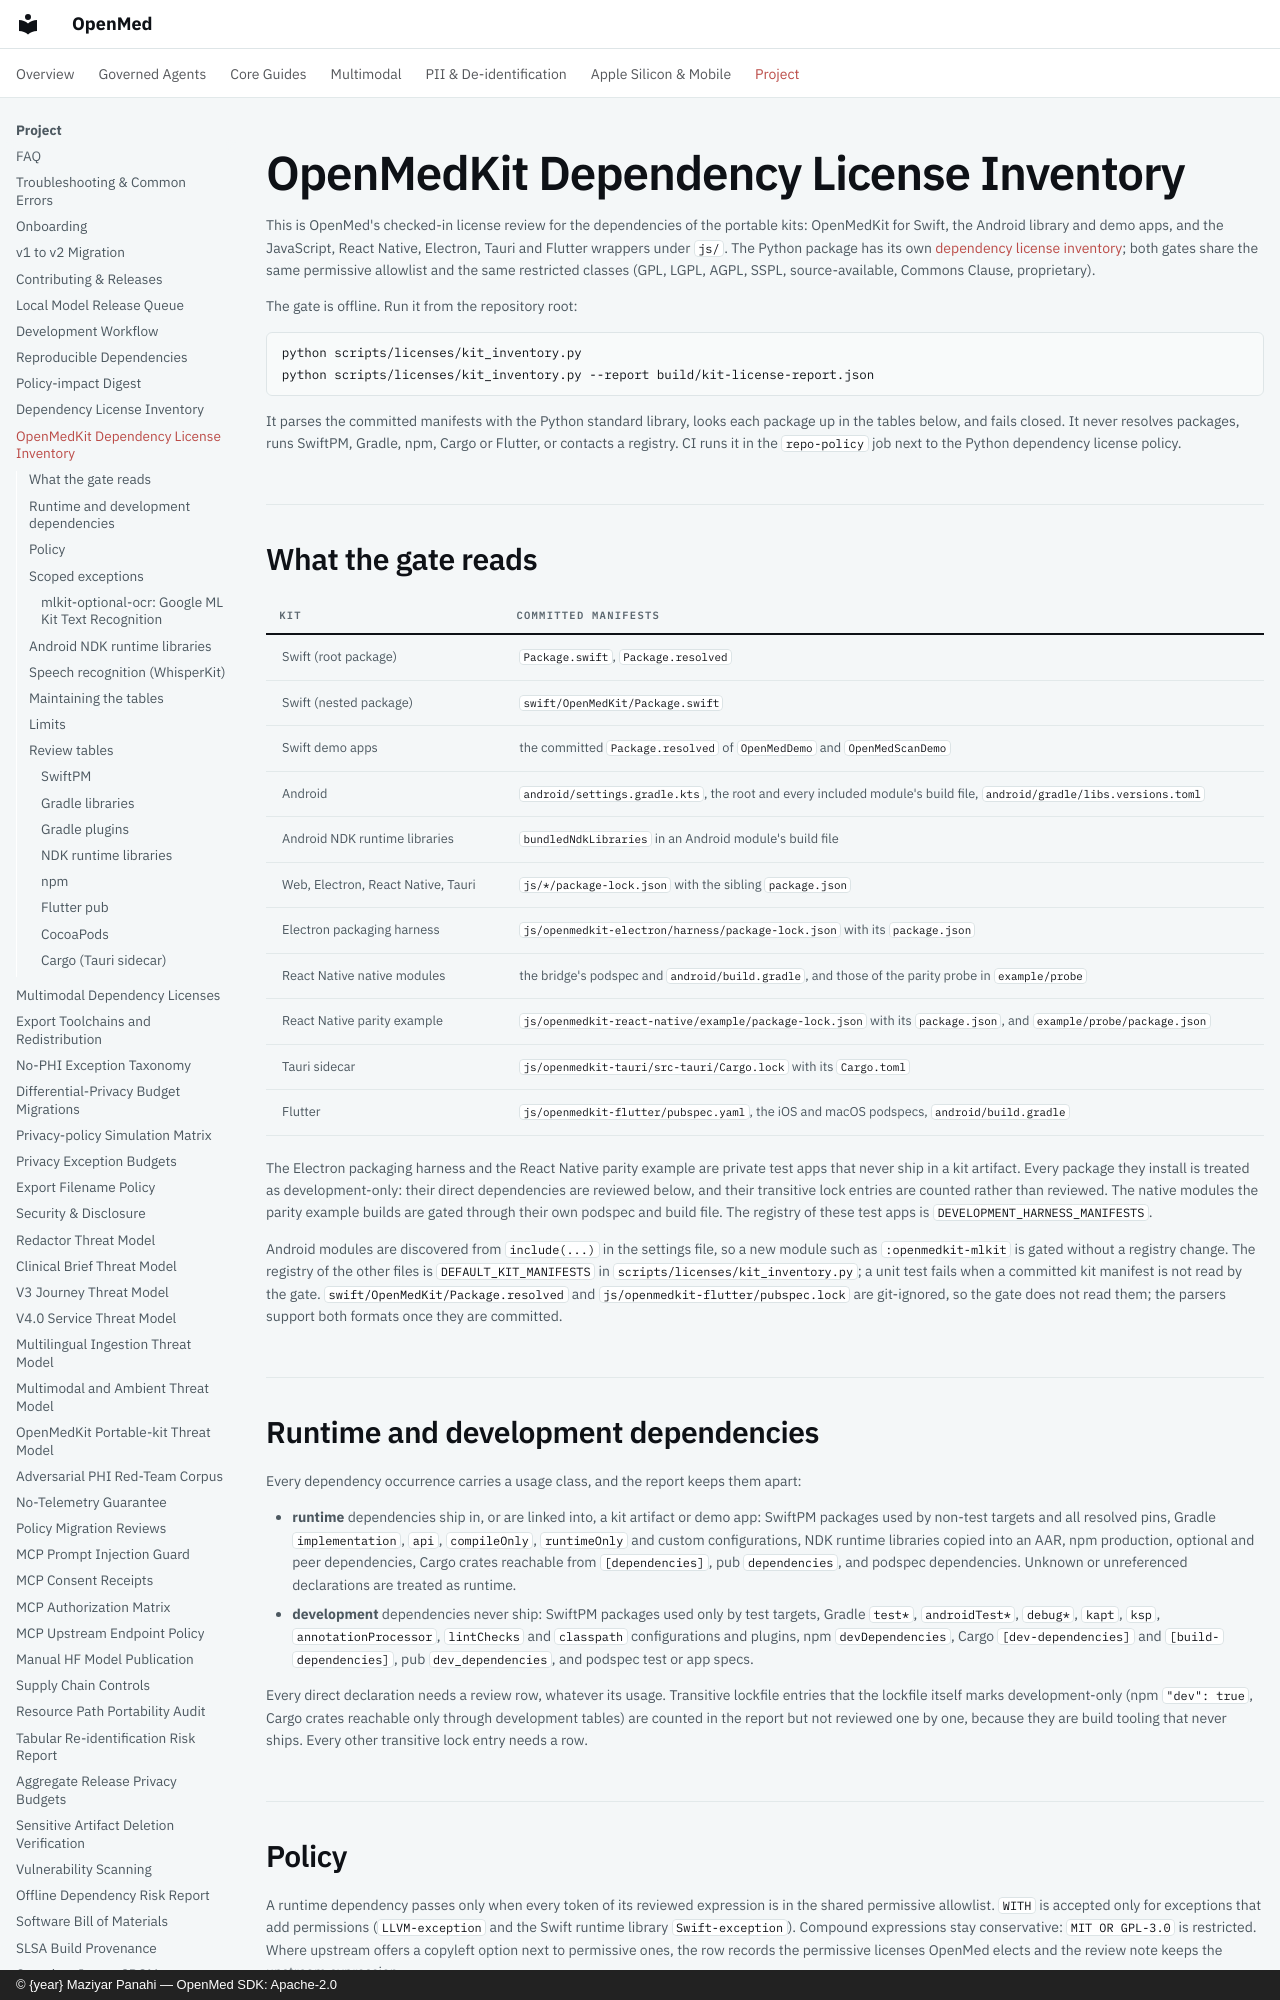

repository: maziyarpanahi/openmed · page: security/kit-license-inventory/index.html · generator: mkdocs · copyright: © {year} Maziyar Panahi — OpenMed SDK: Apache-2.0

# OpenMedKit Dependency License Inventory

This is OpenMed's checked-in license review for the dependencies of the
portable kits: OpenMedKit for Swift, the Android library and demo apps, and the
JavaScript, React Native, Electron, Tauri and Flutter wrappers under `js/`. The
Python package has its own [dependency license
inventory](license-inventory.md); both gates share the same permissive
allowlist and the same restricted classes (GPL, LGPL, AGPL, SSPL,
source-available, Commons Clause, proprietary).

The gate is offline. Run it from the repository root:

```bash
python scripts/licenses/kit_inventory.py
python scripts/licenses/kit_inventory.py --report build/kit-license-report.json
```

It parses the committed manifests with the Python standard library, looks each
package up in the tables below, and fails closed. It never resolves packages,
runs SwiftPM, Gradle, npm, Cargo or Flutter, or contacts a registry. CI runs it
in the `repo-policy` job next to the Python dependency license policy.
